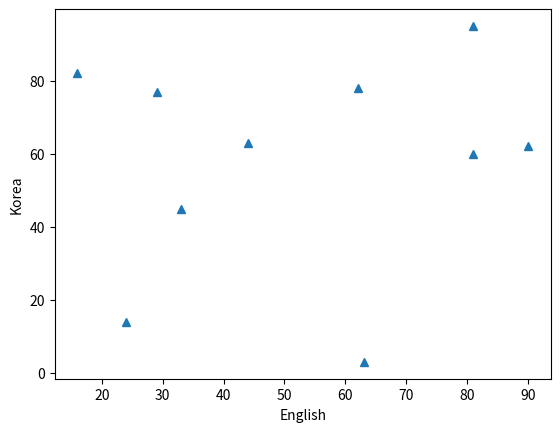
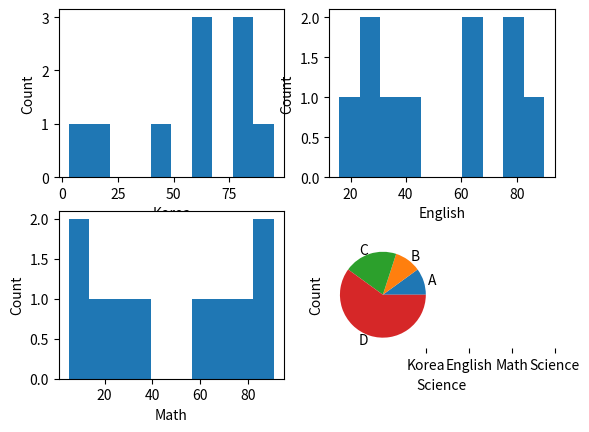

Reproduce these figures in Python, in order.
import numpy as np
import matplotlib.pyplot as plt

def main():
    Score = np.random.randint(100,size=(10,4))
    q1(Score)
    q2(Score)
    q3(Score)
    q4(Score)

def q1(score):
    Y =score[:,0:1]
    X =score[:,1:2]
    plt.plot(X,Y,'^')
    plt.xlabel('English')
    plt.ylabel('Korea')
    plt.show()

def q2(score):
    plt.figure()
    korea = score[:,0:1]
    english = score[:,1:2]
    math = score[:,2:3]
    science = score[:,3:]

    plt.subplot(2,2,1)
    plt.hist(korea)
    plt.xlabel('Korea')
    plt.ylabel('Count')
    plt.subplot(2,2,2)
    plt.hist(english)
    plt.xlabel('English')
    plt.ylabel('Count')
    plt.subplot(2,2,3)
    plt.hist(math)
    plt.xlabel('Math')
    plt.ylabel('Count')
    plt.subplot(2,2,4)
    plt.hist(science)
    plt.xlabel('Science')
    plt.ylabel('Count')
    plt.show()
def q3(score):
    sco = [0,0,0,0]
    a = score[:,0:1]
    b=np.where(a>=90,'A',np.where(a>=80,'B',np.where(a>70,'C','D')))
    for i in b:
        if i =='A':
            sco[0] += 1
        elif i =='B':
            sco[1] += 1
        elif i =='C':
            sco[2] += 1
        else:
            sco[3] += 1
    label =['A','B','C','D']
    plt.pie(sco,labels=label)
    plt.show()


def q4(score):
    plt.boxplot(score)
    plt.xticks([1,2,3,4],['Korea','English','Math','Science'])
    plt.show()

main()